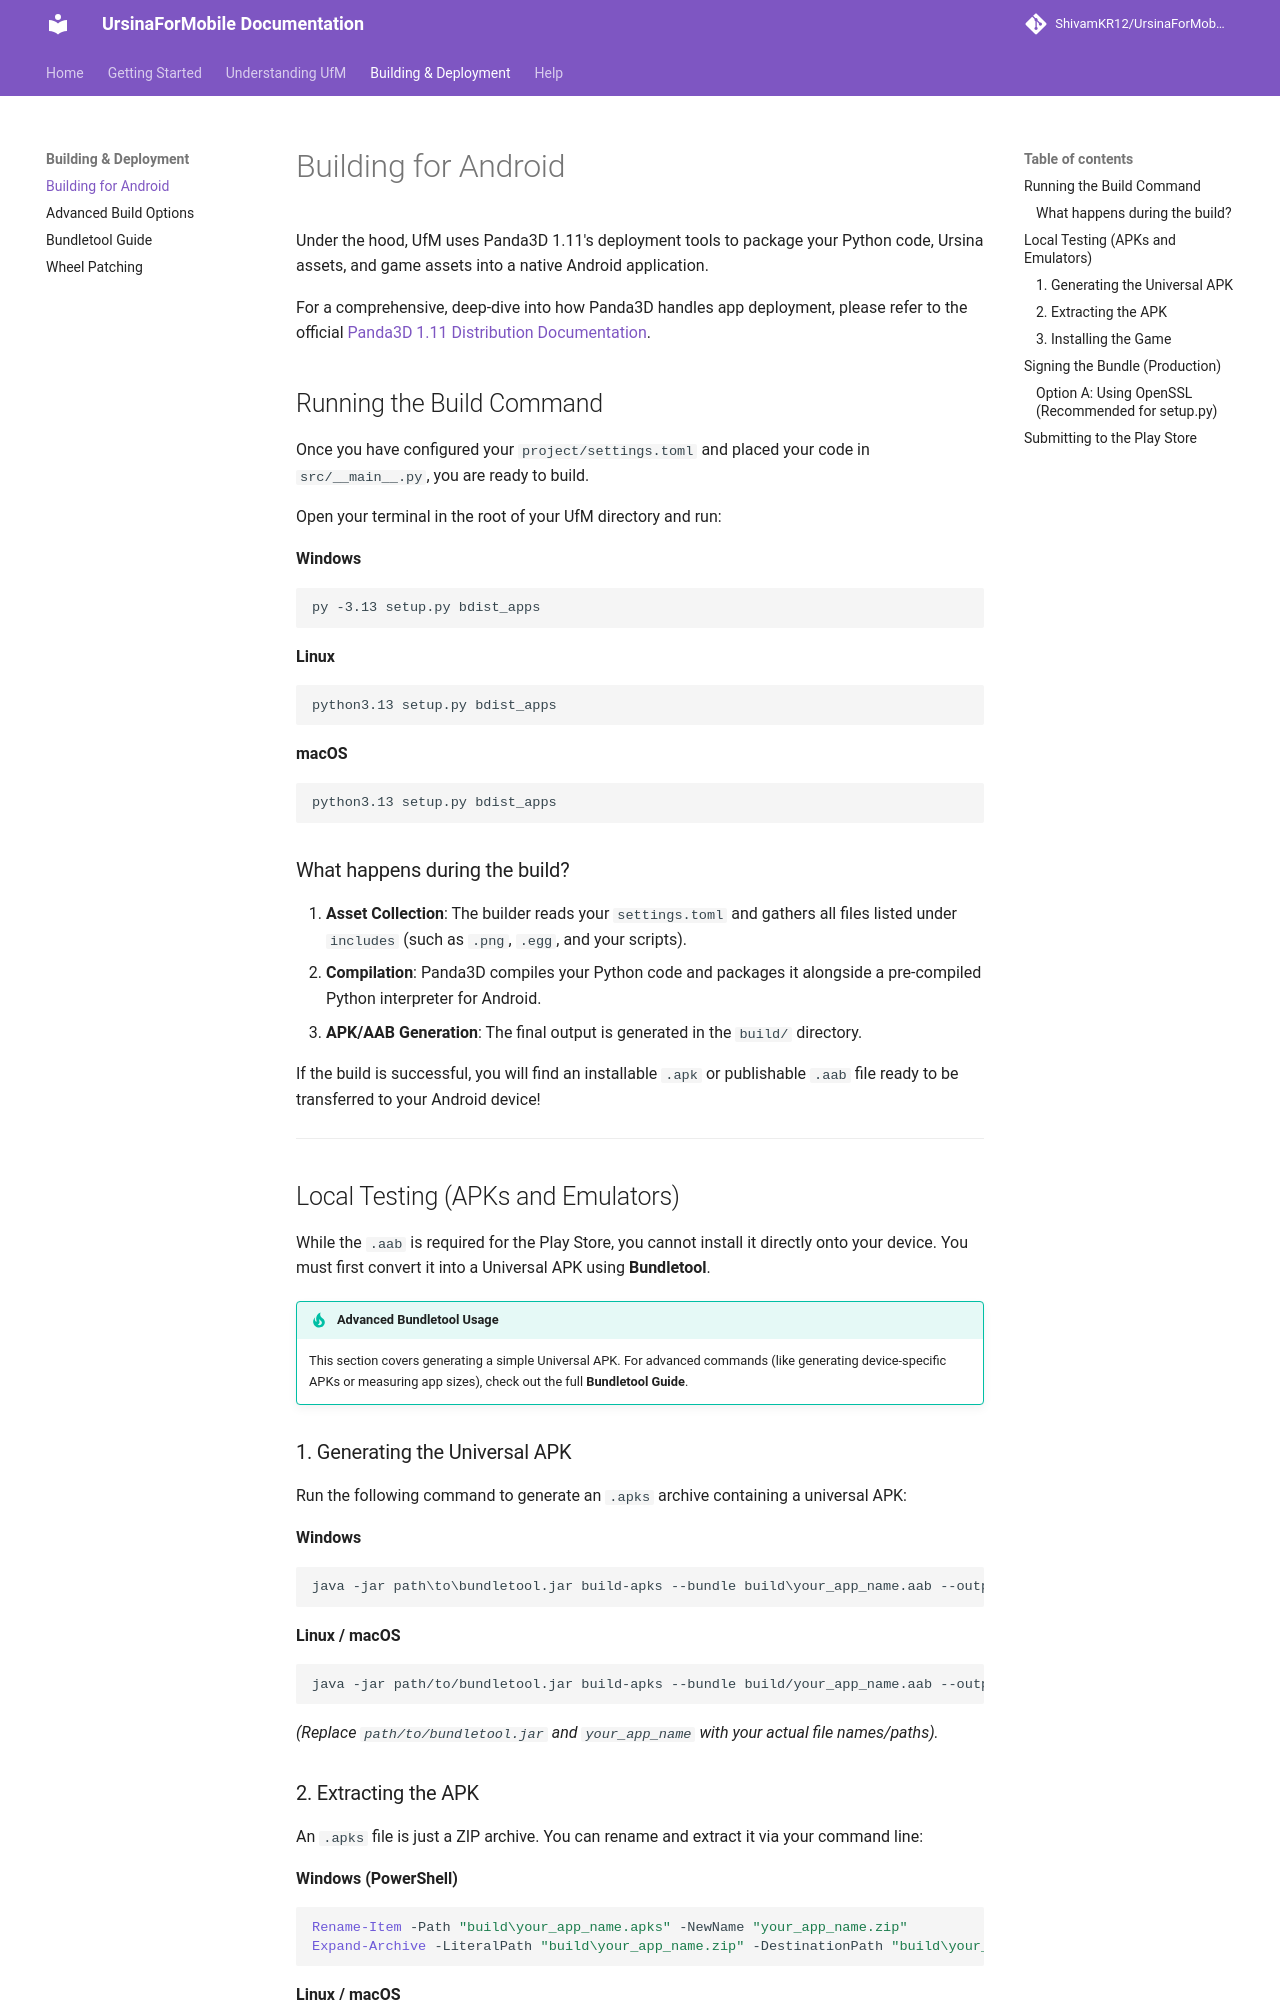

repository: ShivamKR12/UrsinaForMobileDocumentation · page: building/index.html · generator: mkdocs

# Building for Android

Under the hood, UfM uses Panda3D 1.11's deployment tools to package your Python code, Ursina assets, and game assets into a native Android application.

For a comprehensive, deep-dive into how Panda3D handles app deployment, please refer to the official [Panda3D 1.11 Distribution Documentation](https://docs.panda3d.org/1.11/python/distribution/).

## Running the Build Command

Once you have configured your `project/settings.toml` and placed your code in `src/__main__.py`, you are ready to build.

Open your terminal in the root of your UfM directory and run:

**Windows**
```cmd
py -3.13 setup.py bdist_apps
```
**Linux**
```bash
python3.13 setup.py bdist_apps
```
**macOS**
```bash
python3.13 setup.py bdist_apps
```

### What happens during the build?

1. **Asset Collection**: The builder reads your `settings.toml` and gathers all files listed under `includes` (such as `.png`, `.egg`, and your scripts).
2. **Compilation**: Panda3D compiles your Python code and packages it alongside a pre-compiled Python interpreter for Android.
3. **APK/AAB Generation**: The final output is generated in the `build/` directory.

If the build is successful, you will find an installable `.apk` or publishable `.aab` file ready to be transferred to your Android device!

---

## Local Testing (APKs and Emulators)

While the `.aab` is required for the Play Store, you cannot install it directly onto your device. You must first convert it into a Universal APK using **Bundletool**.

!!! tip "Advanced Bundletool Usage"
    This section covers generating a simple Universal APK. For advanced commands (like generating device-specific APKs or measuring app sizes), check out the full **Bundletool Guide**.

### 1. Generating the Universal APK
Run the following command to generate an `.apks` archive containing a universal APK:

**Windows**
```cmd
java -jar path\to\bundletool.jar build-apks --bundle build\your_app_name.aab --output build\your_app_name.apks --mode universal
```
**Linux / macOS**
```bash
java -jar path/to/bundletool.jar build-apks --bundle build/your_app_name.aab --output build/your_app_name.apks --mode universal
```
*(Replace `path/to/bundletool.jar` and `your_app_name` with your actual file names/paths).*
